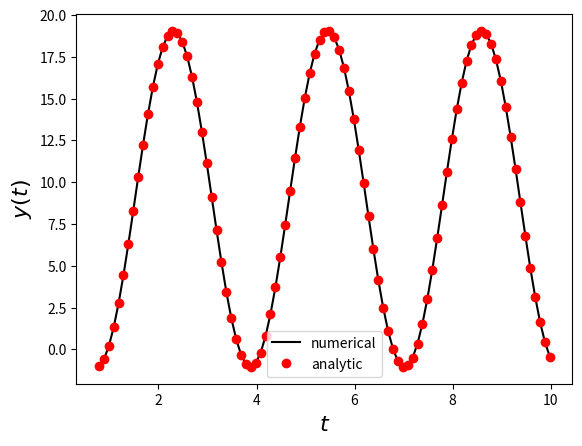

Write Python code to recreate this figure.
import numpy as np

import matplotlib.pyplot as plt
import scipy.integrate   as integrate

def RHS_h(state,time):
    #VOP example from Problem 10-2 in Battin (page 476)
    #homogenous equations
    y, ydot, yddot = state

    return np.array([ydot,yddot,-4.0*ydot])


def RHS_inh(state,time):
    #VOP example from Problem 10-2 in Battin (page 476)
    #inhomogeneous equation
    y, ydot, yddot = state

    return np.array([ydot,yddot,4.0/np.tan(2*time)-4.0*ydot])

def analytic_soln(t,S0):
    y0,dy0,ddy0 = S0
    c1 = -dy0/2.0
    c2 = -ddy0/4.0
    c3 = (y0 + ddy0/4)
    print(c1,c2,c3)

    return c1*np.cos(2*t) + c2*np.sin(2*t) + c3    

#############################################################
time_span = np.arange(np.pi/4.0,10,0.1)
S0        = np.array([-1.0,2,40.0])
soln      = integrate.odeint(RHS_h,S0,time_span)

plt.plot(time_span,soln[:,0],'k-',label='numerical')
plt.plot(time_span,analytic_soln(time_span,S0),'ro',label='analytic')
plt.legend()
plt.xlabel('$t$',fontsize=16)
plt.ylabel('$y(t)$',fontsize=16)

plt.show()